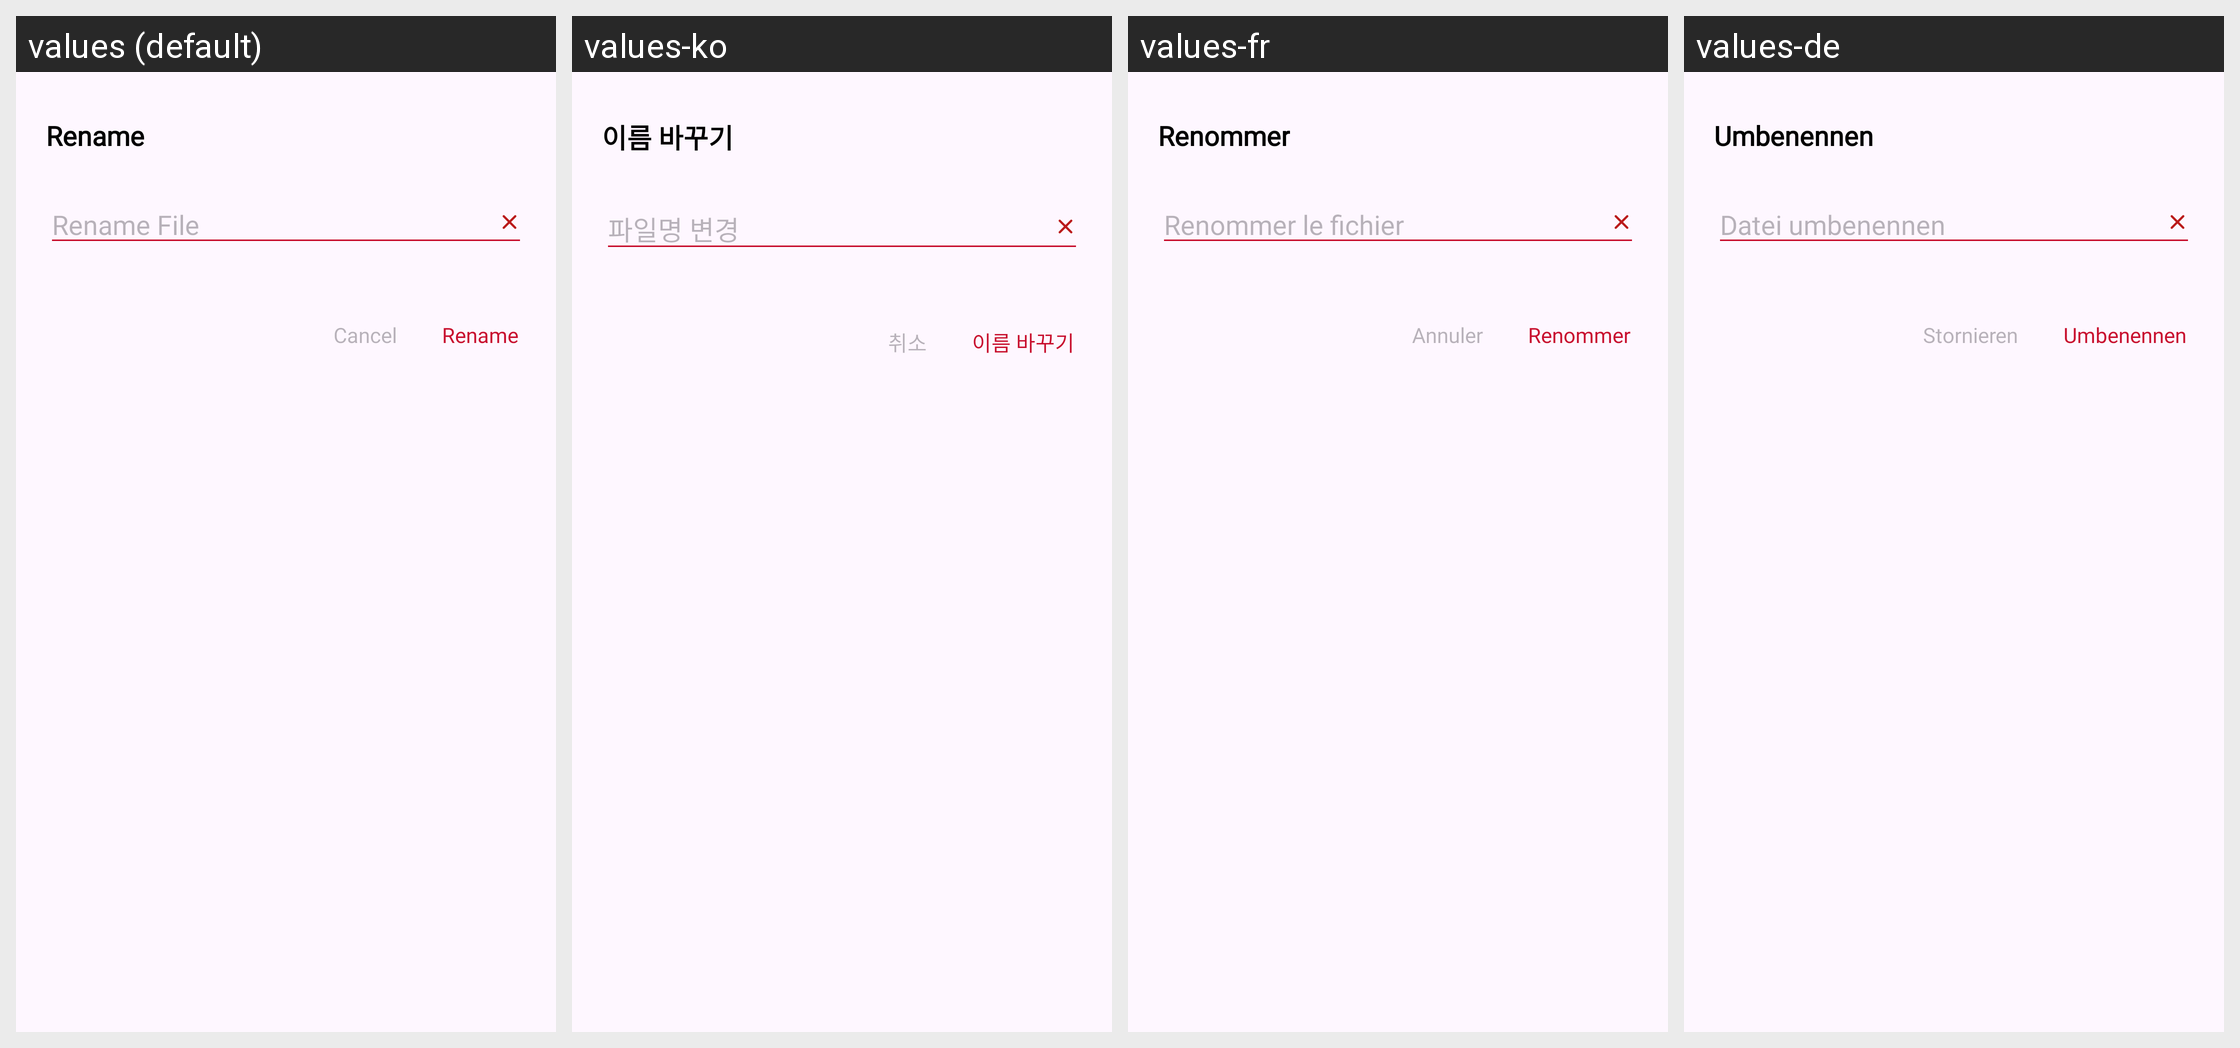

Locale-by-locale string values for the Android screen shown in this grid:
Android screen res/layout/extentions_dialog.xml rendered under 4 locales, left to right: values (default), values-ko, values-fr, values-de. Device: Nexus 5 (rendered at 1080×1920; each locale shown at half size, 540×960, under a caption strip naming it); theme Theme.TimeWrap.
Other locales in the repository, not shown: values-ar, values-bn, values-es, values-hi, values-in, values-it, values-ja, values-pt, values-ru, values-th, values-tr.
Strings drawn on this screen, with the default value and each locale's value (text and hints the layout hard-codes, and strings that could not be matched under every locale, appear in the picture but are not listed):

rename
  values: Rename
  values-ko: 이름 바꾸기
  values-fr: Renommer
  values-de: Umbenennen

rename_file
  values: Rename File
  values-ko: 파일명 변경
  values-fr: Renommer le fichier
  values-de: Datei umbenennen

cancel
  values: Cancel
  values-ko: 취소
  values-fr: Annuler
  values-de: Stornieren
